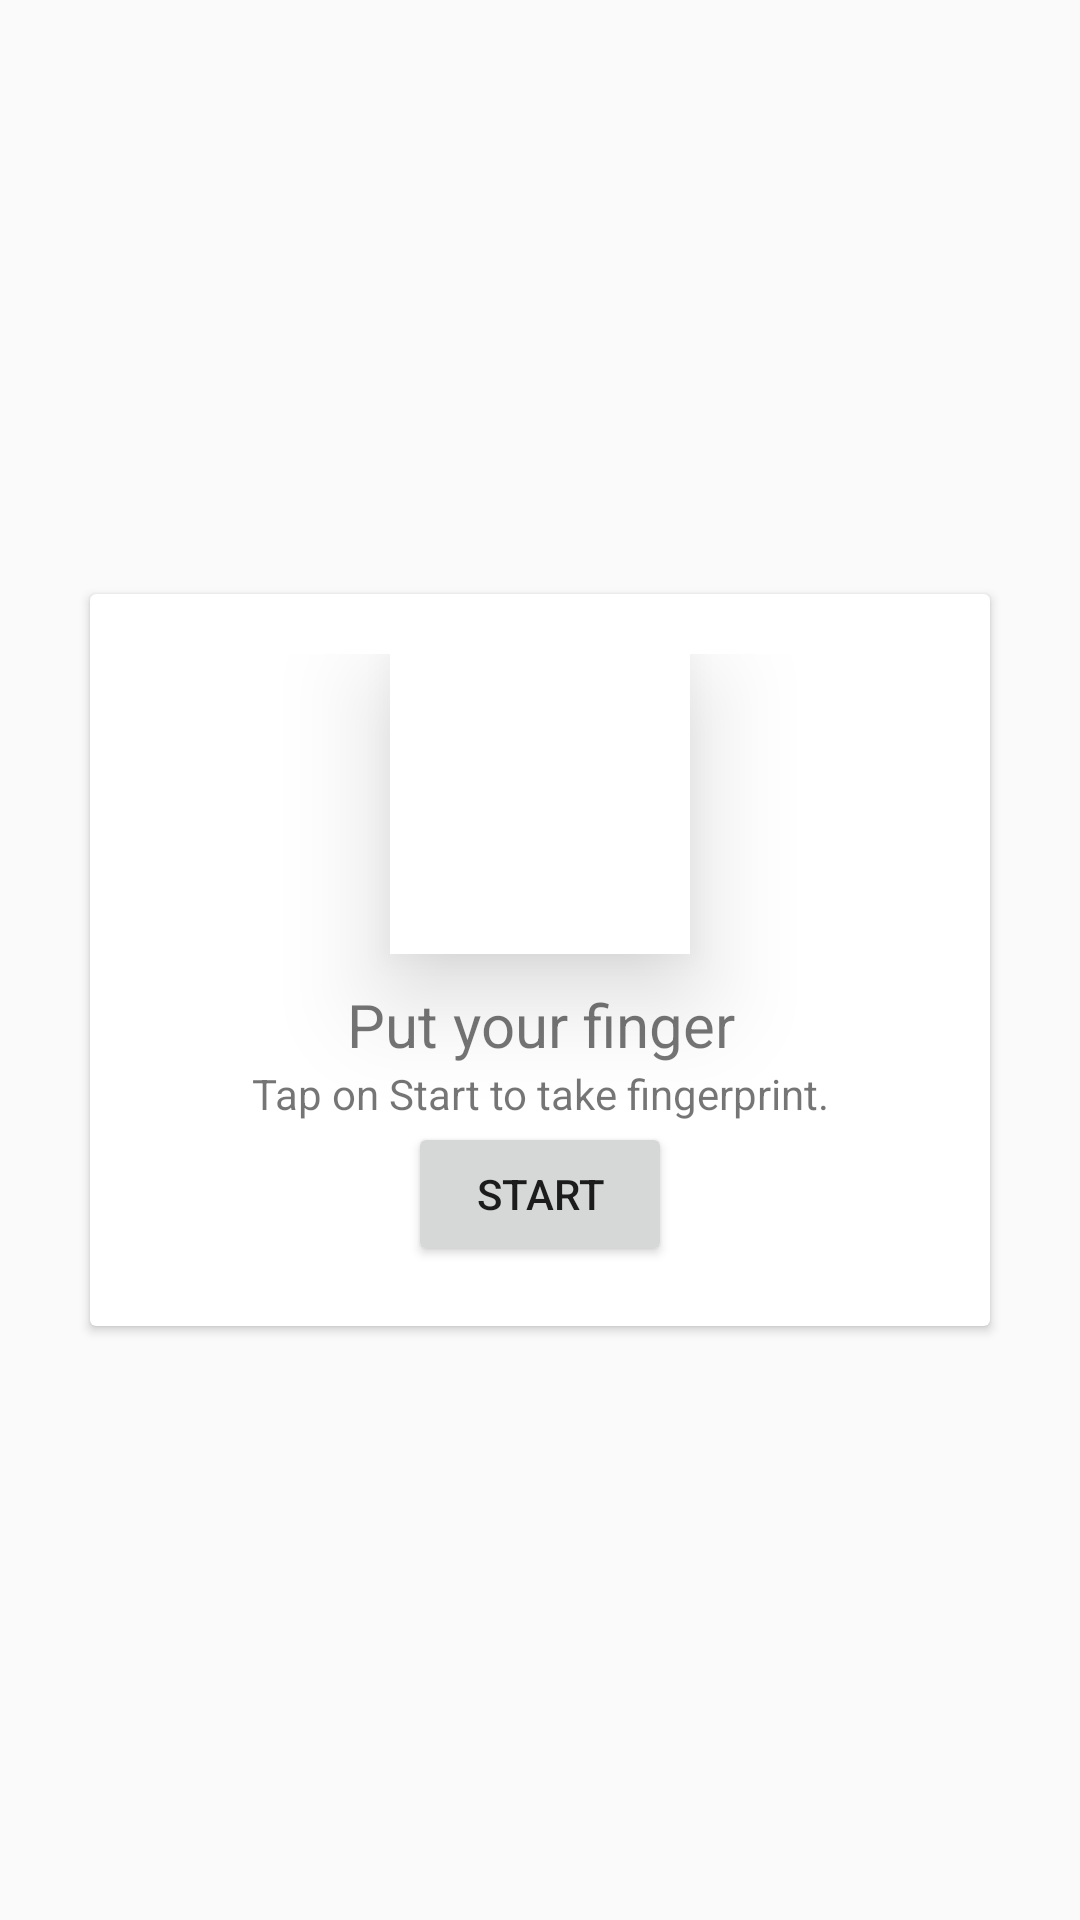

Here is an Android app screen rendered from its layout file. Give the layout XML and the strings, colors and styles it references.
<!-- AndroidManifest.xml: application theme AppTheme -->
<!-- res/layout/take_fingerprint_fragment.xml -->
<?xml version="1.0" encoding="utf-8"?>
<LinearLayout xmlns:android="http://schemas.android.com/apk/res/android"
    xmlns:app="http://schemas.android.com/apk/res-auto"
    android:orientation="vertical"
    android:layout_width="match_parent"
    android:layout_height="match_parent"
    android:gravity="center">

    <android.support.v7.widget.CardView
        android:layout_width="match_parent"
        android:layout_height="wrap_content"
        android:layout_margin="30dp">
    <LinearLayout
        android:layout_width="match_parent"
        android:layout_height="wrap_content"
        android:orientation="vertical"
        android:gravity="center"
        android:padding="20dp">
    <android.support.v7.widget.CardView
        android:layout_width="100dp"
        android:layout_height="100dp"
        android:padding="10sp"
        app:cardCornerRadius="0dp"
        app:cardElevation="21dp"
        android:layout_marginBottom="10dp">
        <ImageView
            android:id="@+id/fingerprint_img_view_id"
            android:layout_width="100dp"
            android:layout_height="100dp"
            android:src="@drawable/ic_fingerprint_black_24dp"/>
       
    </android.support.v7.widget.CardView>
    <TextView
        android:id="@+id/info_view_id"
        android:layout_width="match_parent"
        android:layout_height="wrap_content"
        android:text="Put your finger"
        android:textAlignment="center"
        android:textSize="20sp"/>
        <TextView
            android:layout_width="match_parent"
            android:layout_height="wrap_content"
            android:text="Tap on Start to take fingerprint."
            android:textAlignment="center"/>
        <Button
            android:id="@+id/start_take_fingerprint_id"
            android:layout_width="wrap_content"
            android:layout_height="wrap_content"
            android:text="Start"

            />
    </LinearLayout>
    </android.support.v7.widget.CardView>

</LinearLayout>
<!-- resources referenced by this layout -->
<resources>
  <style name="AppTheme" parent="Theme.AppCompat.Light.NoActionBar">
          
          <item name="colorPrimary">@color/colorPrimary</item>
          <item name="colorPrimaryDark">@color/colorPrimaryDark</item>
          <item name="colorAccent">@color/colorAccent</item>
      </style>
  <color name="colorPrimary">#4fc3f7</color>
  <color name="colorPrimaryDark">@android:color/transparent</color>
  <color name="colorAccent">#FF4081</color>
</resources>
